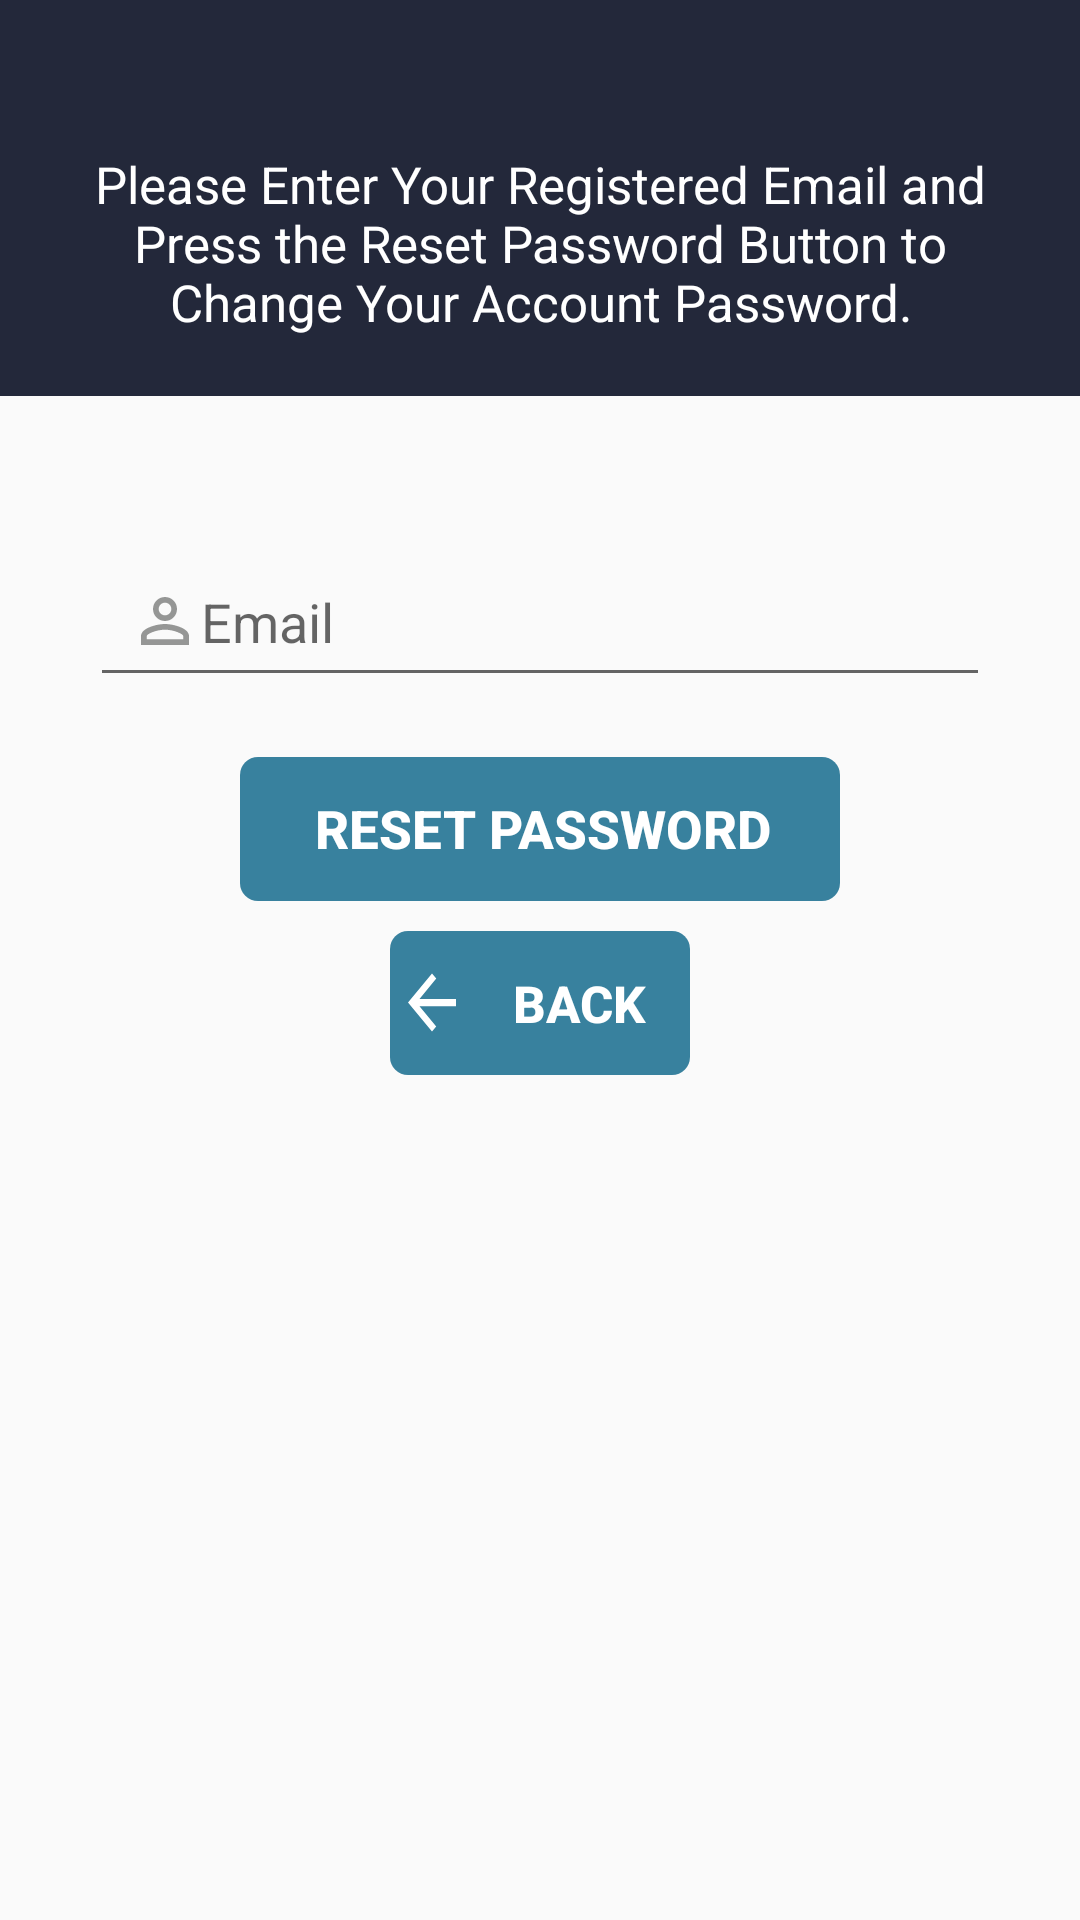

Android layout source for this screen:
<!-- AndroidManifest.xml: application theme AppTheme -->
<!-- res/layout/activity_forget__password.xml -->
<?xml version="1.0" encoding="utf-8"?>
<LinearLayout xmlns:android="http://schemas.android.com/apk/res/android"
    xmlns:app="http://schemas.android.com/apk/res-auto"
    xmlns:tools="http://schemas.android.com/tools"
    android:layout_width="match_parent"
    android:layout_height="match_parent"
    android:orientation="vertical"
    tools:context=".forget_Password">


    <LinearLayout
        android:layout_width="match_parent"
        android:layout_height="wrap_content"
        android:orientation="vertical"
        android:background="#23283a">

        <TextView
            android:id="@+id/fp_inst"
            android:layout_width="match_parent"
            android:layout_height="wrap_content"
            android:text="Please Enter Your Registered Email and Press the Reset Password Button to Change Your Account Password."
            android:textAlignment="center"
            android:padding="20dp"
            android:layout_marginTop="30dp"
            android:layout_gravity="center"
            android:textColor="#fff"
            android:textSize="17sp"/>

    </LinearLayout>

    <LinearLayout
        android:layout_width="match_parent"
        android:layout_height="match_parent"
        android:orientation="vertical">

        <EditText
            android:id="@+id/enter_email"
            android:layout_marginTop="50dp"
            android:layout_width="300dp"
            android:layout_height="wrap_content"
            android:layout_gravity="center"
            android:drawableStart="@drawable/ic_person_outline_black_24dp"
            android:hint="Email"
            android:inputType="textEmailAddress"
            android:padding="13dp" />


        <Button
            android:textColor="@color/white"
            android:id="@+id/fp_btn_chang_pass"
            android:layout_gravity="center"
            android:layout_marginTop="20dp"
            style="@style/Widget.AppCompat.Button.Borderless.Colored"
            android:layout_width="200dp"
            android:layout_height="wrap_content"
            android:background="@drawable/round_shape"
            android:text="Reset Password"
            android:textSize="17.5sp"
            android:textStyle="bold" />

        <Button
            android:textColor="@color/white"
            android:id="@+id/fp_btn_back"
            android:layout_gravity="center"
            android:layout_marginTop="10dp"
            style="@style/Widget.AppCompat.Button.Borderless.Colored"
            android:drawableStart="@drawable/ic_arrow_back_black_24dp"
            android:layout_width="100dp"
            android:layout_height="wrap_content"
            android:layout_marginBottom="123dp"
            android:background="@drawable/round_shape"
            android:text="Back"
            android:textSize="17sp"
            android:textStyle="bold" />
    </LinearLayout>

</LinearLayout>
<!-- resources referenced by this layout -->
<resources>
  <color name="white">#fff</color>
  <!-- drawable ic_arrow_back_black_24dp (drawable-v24) -->
  <vector xmlns:android="http://schemas.android.com/apk/res/android"
          android:width="24dp"
          android:height="29dp"
          android:viewportWidth="24.0"
          android:viewportHeight="24.0">
      <path
          android:fillColor="#Fff"
          android:pathData="M20,11H7.83l5.59,-5.59L12,4l-8,8 8,8 1.41,-1.41L7.83,13H20v-2z"/>
  </vector>
  <!-- drawable ic_person_outline_black_24dp (drawable-v24) -->
  <vector xmlns:android="http://schemas.android.com/apk/res/android"
          android:width="24dp"
          android:height="24dp"
          android:viewportWidth="24.0"
          android:viewportHeight="24.0">
      <path
          android:fillColor="#959695"
          android:pathData="M12,5.9c1.16,0 2.1,0.94 2.1,2.1s-0.94,2.1 -2.1,2.1S9.9,9.16 9.9,8s0.94,-2.1 2.1,-2.1m0,9c2.97,0 6.1,1.46 6.1,2.1v1.1L5.9,18.1L5.9,17c0,-0.64 3.13,-2.1 6.1,-2.1M12,4C9.79,4 8,5.79 8,8s1.79,4 4,4 4,-1.79 4,-4 -1.79,-4 -4,-4zM12,13c-2.67,0 -8,1.34 -8,4v3h16v-3c0,-2.66 -5.33,-4 -8,-4z"/>
  </vector>
  <!-- drawable round_shape (drawable-v24) -->
  <?xml version="1.0" encoding="utf-8"?>
  <shape xmlns:android="http://schemas.android.com/apk/res/android">
  
      android:shape="rectangle" android:padding="10dp">
      
      <solid android:color="#38819e"/>
      <padding android:top="2dp"/>
      <padding android:left="2dp"/>
      <padding android:bottom="2dp"/>
      <corners android:radius="6dp"/>
  
  
  </shape>
  <style name="AppTheme" parent="Theme.AppCompat.Light.NoActionBar">
          
          <item name="colorPrimary">@color/colorPrimary</item>
          <item name="colorPrimaryDark">@color/colorPrimaryDark</item>
          <item name="colorAccent">@color/colorAccent</item>
      </style>
  <color name="colorPrimary">#008577</color>
  <color name="colorPrimaryDark">#00574B</color>
  <color name="colorAccent">#D81B60</color>
</resources>
